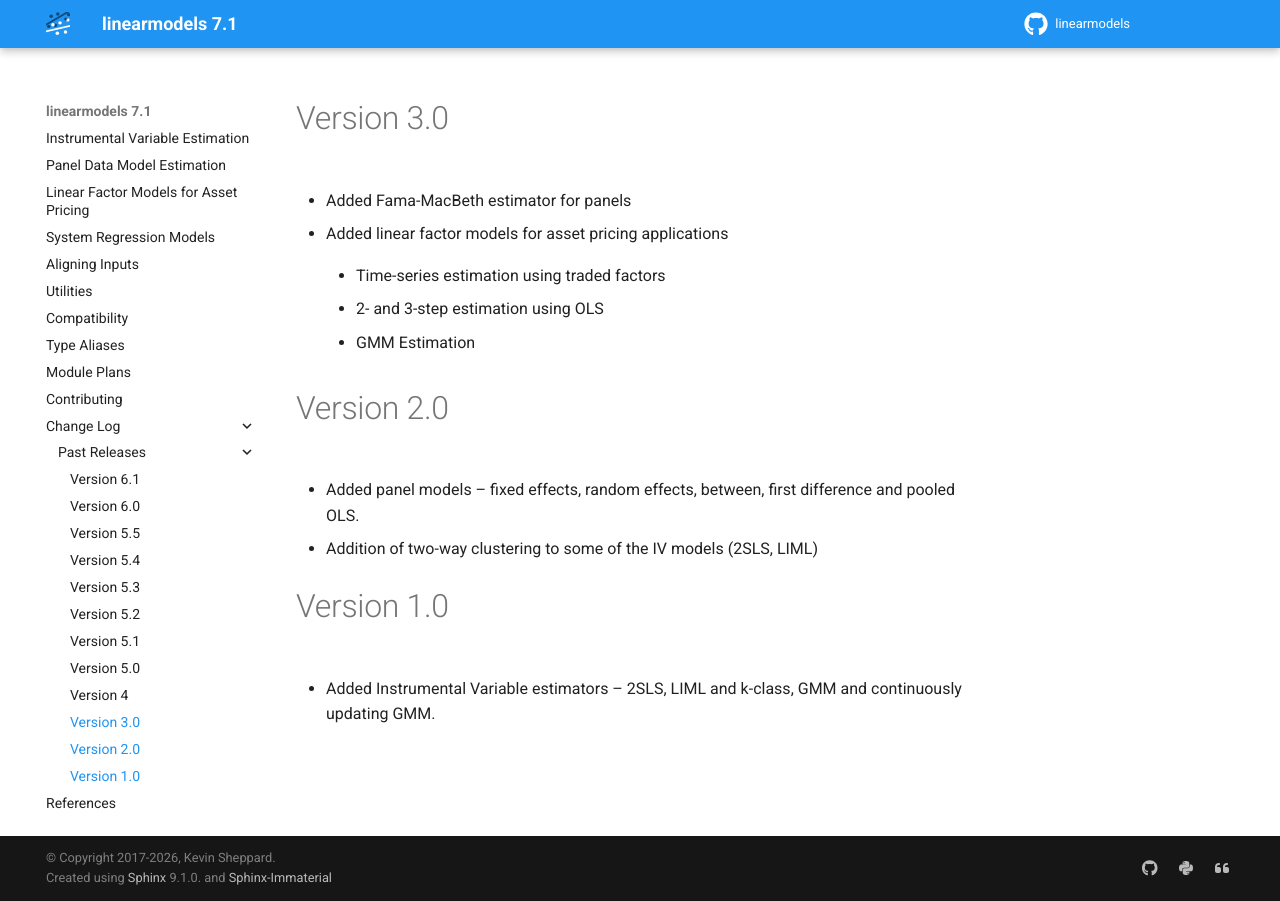

repository: bashtage/linearmodels · page: changes/3.0-2.0-1.0.html · generator: sphinx

Version 3.0
-----------
* Added Fama-MacBeth estimator for panels
* Added linear factor models for asset pricing applications

  * Time-series estimation using traded factors
  * 2- and 3-step estimation using OLS
  * GMM Estimation

Version 2.0
-----------
* Added panel models -- fixed effects, random effects, between,
  first difference and pooled OLS.
* Addition of two-way clustering to some of the IV models (2SLS, LIML)

Version 1.0
-----------
* Added Instrumental Variable estimators -- 2SLS, LIML and
  k-class, GMM and continuously updating GMM.
